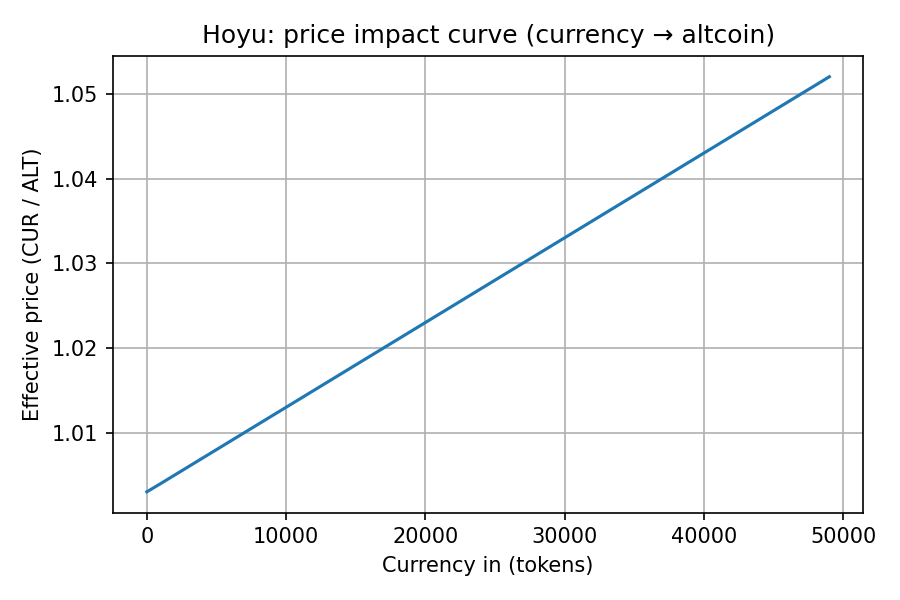

The file beside this chart, header and first rows:
amountIn, amountOut, priceInPerOut, reserve0, reserve1
1000000000000000000, 996980816125869749, 1003028326950023355, 1000000000000000000000000, 1000000000000000000000000
1001000000000000000000, 997001770883798599241, 1004010252772828221, 1000000000000000000000000, 1000000000000000000000000
2001000000000000000000, 1991024706512689590452, 1005010130439205995, 1000000000000000000000000, 1000000000000000000000000
3001000000000000000000, 2983071608468890190122, 1006010043969514981, 1000000000000000000000000, 1000000000000000000000000
4001000000000000000000, 3973148064687848091123, 1007010042127473572, 1000000000000000000000000, 1000000000000000000000000
5001000000000000000000, 4961260128766298294066, 1008010035797817297, 1000000000000000000000000, 1000000000000000000000000
6001000000000000000000, 5947413621470332145689, 1009010030567946292, 1000000000000000000000000, 1000000000000000000000000
7001000000000000000000, 6931614130735397338866, 1010010059411261730, 1000000000000000000000000, 1000000000000000000000000
8001000000000000000000, 7913867942988872528074, 1011010046874527431, 1000000000000000000000000, 1000000000000000000000000
9001000000000000000000, 8894180646166205406187, 1012010027464400396, 1000000000000000000000000, 1000000000000000000000000
10001000000000000000000, 9872557595372200012206, 1013010043586679896, 1000000000000000000000000, 1000000000000000000000000
11001000000000000000000, 10849005077034235000609, 1014010033352045906, 1000000000000000000000000, 1000000000000000000000000
12001000000000000000000, 11823528446257114410398, 1015010033134319258, 1000000000000000000000000, 1000000000000000000000000
13001000000000000000000, 12796133523806929588316, 1016010029577443902, 1000000000000000000000000, 1000000000000000000000000
14001000000000000000000, 13766825897619128227232, 1017010028609526504, 1000000000000000000000000, 1000000000000000000000000
15001000000000000000000, 14735611155629158020018, 1018010033080267638, 1000000000000000000000000, 1000000000000000000000000
16001000000000000000000, 15702495118603110313414, 1019010028606424722, 1000000000000000000000000, 1000000000000000000000000
17001000000000000000000, 16667483141645789146421, 1020010031239862322, 1000000000000000000000000, 1000000000000000000000000
18001000000000000000000, 17630580812692642211913, 1021010038820767883, 1000000000000000000000000, 1000000000000000000000000
19001000000000000000000, 18591793952509760856626, 1022010035639137406, 1000000000000000000000000, 1000000000000000000000000
20001000000000000000000, 19551127916201949119566, 1023010032246029320, 1000000000000000000000000, 1000000000000000000000000
21001000000000000000000, 20508588058874011039732, 1024010036171794071, 1000000000000000000000000, 1000000000000000000000000
22001000000000000000000, 21464180201292037963866, 1025010030370302618, 1000000000000000000000000, 1000000000000000000000000
23001000000000000000000, 22417909465730190277098, 1026010031629450933, 1000000000000000000000000, 1000000000000000000000000
24001000000000000000000, 23369781440123915672300, 1027010032656631356, 1000000000000000000000000, 1000000000000000000000000
25001000000000000000000, 24319801479578018188475, 1028010036224761220, 1000000000000000000000000, 1000000000000000000000000
26001000000000000000000, 25267975172027945518492, 1029010034360945737, 1000000000000000000000000, 1000000000000000000000000
27001000000000000000000, 26214307872578501701353, 1030010028540346023, 1000000000000000000000000, 1000000000000000000000000
28001000000000000000000, 27158804703503847122191, 1031010028080782895, 1000000000000000000000000, 1000000000000000000000000
29001000000000000000000, 28101471019908785820005, 1032010031768583691, 1000000000000000000000000, 1000000000000000000000000
30001000000000000000000, 29042312409728765487669, 1033010029530227340, 1000000000000000000000000, 1000000000000000000000000
31001000000000000000000, 29981333995237946510313, 1034010027870141170, 1000000000000000000000000, 1000000000000000000000000
32001000000000000000000, 30918540898710489273070, 1035010031839330960, 1000000000000000000000000, 1000000000000000000000000
33001000000000000000000, 31853938708081841468809, 1036010030107426909, 1000000000000000000000000, 1000000000000000000000000
34001000000000000000000, 32787532312795519828794, 1037010034046719568, 1000000000000000000000000, 1000000000000000000000000
35001000000000000000000, 33719327300786972045897, 1038010031688358003, 1000000000000000000000000, 1000000000000000000000000
36001000000000000000000, 34649328561499714851377, 1039010032650450333, 1000000000000000000000000, 1000000000000000000000000
37001000000000000000000, 35577541450038552284239, 1040010031383433473, 1000000000000000000000000, 1000000000000000000000000
38001000000000000000000, 36503971088677644729613, 1041010028955087721, 1000000000000000000000000, 1000000000000000000000000
39001000000000000000000, 37428622366860508918760, 1042010032261611695, 1000000000000000000000000, 1000000000000000000000000
40001000000000000000000, 38351500872522592544554, 1043010028028895513, 1000000000000000000000000, 1000000000000000000000000
41001000000000000000000, 39272611262276768684385, 1044010028418543989, 1000000000000000000000000, 1000000000000000000000000
42001000000000000000000, 40191958658397197723387, 1045010031906589955, 1000000000000000000000000, 1000000000000000000000000
43001000000000000000000, 41109548415988683700559, 1046010030683666582, 1000000000000000000000000, 1000000000000000000000000
44001000000000000000000, 42025385424494743347166, 1047010028713591715, 1000000000000000000000000, 1000000000000000000000000
45001000000000000000000, 42939474573358893394468, 1048010029166033319, 1000000000000000000000000, 1000000000000000000000000
46001000000000000000000, 43851820984855294227598, 1049010028930998059, 1000000000000000000000000, 1000000000000000000000000
47001000000000000000000, 44762429548427462577817, 1050010030155996750, 1000000000000000000000000, 1000000000000000000000000
48001000000000000000000, 45671305386349558830259, 1051010029031198888, 1000000000000000000000000, 1000000000000000000000000
49001000000000000000000, 46578453155234456062314, 1052010032121328608, 1000000000000000000000000, 1000000000000000000000000
